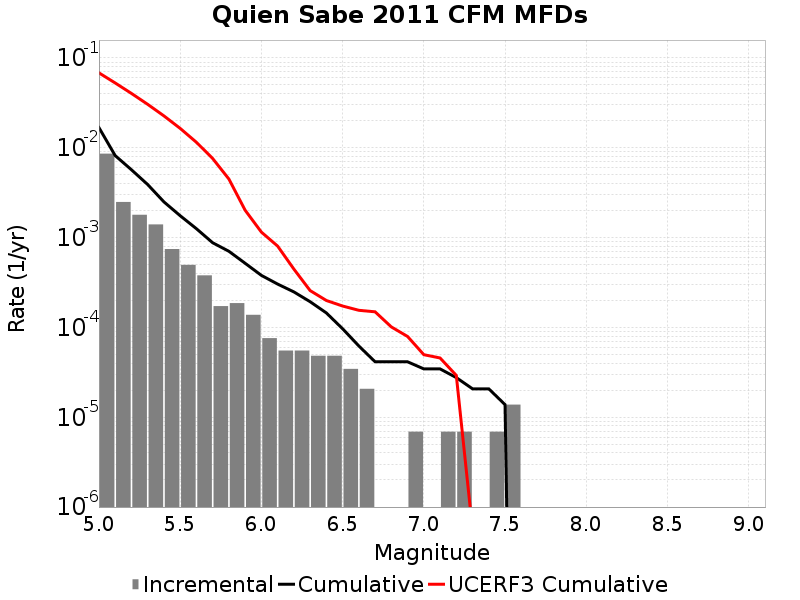

The file beside this chart, header and first rows:
Magnitude, Incremental Rate, Cumulative Rate, UCERF3 Cumulative Rate
5.05, 0.008609, 0.0168, 0.06837
5.15, 0.002494, 0.008194, 0.05276
5.25, 0.001796, 0.0057, 0.04036
5.35, 0.001403, 0.003904, 0.03051
5.45, 7.462044E-4, 0.002501, 0.02268
5.55, 4.974696E-4, 0.001755, 0.01646
5.65, 3.800115E-4, 0.001257, 0.01153
5.75, 1.727325E-4, 8.7748107E-4, 0.007608
5.85, 1.865511E-4, 7.047486E-4, 0.004493
5.95, 1.3818599E-4, 5.181975E-4, 0.00202
6.05, 7.6002296E-5, 3.800115E-4, 0.001152
6.15, 5.52744E-5, 3.0400918E-4, 8.049908E-4
6.25, 5.52744E-5, 2.487348E-4, 4.465466E-4
6.35, 4.83651E-5, 1.934604E-4, 2.5746663E-4
6.45, 4.83651E-5, 1.450953E-4, 1.995971E-4
6.55, 3.4546498E-5, 9.67302E-5, 1.7320471E-4
6.65, 2.0727899E-5, 6.21837E-5, 1.5520108E-4
6.75, 0.0, 4.1455798E-5, 1.4932903E-4
6.85, 0.0, 4.1455798E-5, 1.0135486E-4
6.95, 6.9093E-6, 4.1455798E-5, 7.932166E-5
7.05, 0.0, 3.4546498E-5, 4.9735587E-5
7.15, 6.9093E-6, 3.4546498E-5, 4.5720346E-5
7.25, 6.9093E-6, 2.76372E-5, 2.9234152E-5
7.35, 0.0, 2.0727899E-5, 5.5890257E-7
7.45, 6.9093E-6, 2.0727899E-5, 2.89003E-7
7.55, 1.38186E-5, 1.38186E-5, 2.9461239E-8
7.65, 0.0, 0.0, 0.0
7.75, 0.0, 0.0, 0.0
7.85, 0.0, 0.0, 0.0
7.95, 0.0, 0.0, 0.0
8.05, 0.0, 0.0, 0.0
8.15, 0.0, 0.0, 0.0
8.25, 0.0, 0.0, 0.0
8.35, 0.0, 0.0, 0.0
8.45, 0.0, 0.0, 0.0
8.55, 0.0, 0.0, 0.0
8.65, 0.0, 0.0, 0.0
8.75, 0.0, 0.0, 0.0
8.85, 0.0, 0.0, 0.0
8.95, 0.0, 0.0, 0.0
9.05, 0.0, 0.0, 0.0
